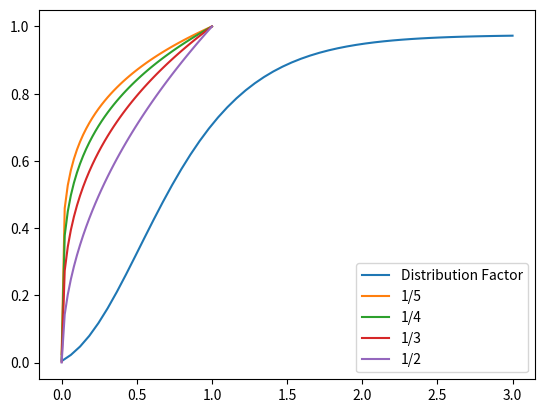

Source code (Python):
# %%
import numpy as np
import matplotlib.pyplot as plt
from scipy.optimize import least_squares


def print_cutoff_percent(scores: list[int]):
    print(f"***Cutoff Percentile: {get_score_cutoff_percent(scores)}\n\n")


def get_engagement_norm(engagement: int) -> float:
    """
    Engagement normalization within 0-1 range
    If engagement is 0, return 0
    Engagement normalization should ramp up quickly to about 0.5 when engagement values are
    in the range of 0-5 and then start to taper off.
    """
    if engagement < 1:
        return 0

    return engagement / (engagement + 5)


# space = np.linspace(0, 100)
# plt.plot(space, get_engagement_norm(space), label="engagement_norm")
# plt.legend()
# plt.show()

# # %%
# def _target_equations(params: np.ndarray) -> np.ndarray:
#     B, M, nu = params
#     def f(x: float) -> float:
#         return 1.0 / (1.0 + np.exp(-B*(x - M)))**(1.0/nu)
#     return np.array([
#         f(0) - 0.01,
#         f(1) - 0.75,
#         f(3) - 0.99,
#     ])

# # Numerically solve for B, M, nu
# initial_guess = np.array([1.0, 1.0, 1.0])
# solution = root(_target_equations, initial_guess).x
# print(f"solution: {solution}")
# B_fit, M_fit, nu_fit = solution

#%%

def _target_equations(params: np.ndarray) -> np.ndarray:
    B, M, nu = params
    def f(x: float) -> float:
        return 1.0 / (1.0 + np.exp(-B*(x - M)))**(1.0/nu)
    return np.array([
        f(0) - 0.01,
        f(1) - 0.75,
        f(2) - 0.90,
        f(3) - 0.99
    ])

initial_guess = np.array([2.4, -3.2, .0001])
solution = least_squares(_target_equations, initial_guess, method='lm').x
print(f"solution: {solution}")
B_fit, M_fit, nu_fit = solution

#%%

def get_distribution_factor(cv: float) -> float:
    """
    Single logistic-type formula satisfying:
      f(0) ≈ 0.01,
      f(1) ≈ 0.75,
      f(3) ≈ 0.99,
    rising gently from near 0 to near 1.
    """
    return 1.0 / (1.0 + np.exp(-B_fit*(cv - M_fit)))**(1.0/nu_fit) - .025


cv_test_dist = np.linspace(0, 3)
plt.plot(cv_test_dist, get_distribution_factor(cv_test_dist), label="Distribution Factor")
plt.legend()
plt.show()

print(f"get_distribution_factor(0): {get_distribution_factor(0)}")
print(f"get_distribution_factor(1): {get_distribution_factor(1)}")
print(f"get_distribution_factor(2): {get_distribution_factor(2)}")
print(f"get_distribution_factor(3): {get_distribution_factor(3)}")

# %%

def get_selectivity_coeff(e_d: float) -> float:
    """Selectivity coefficient based on engagement normalization and distribution factor"""
    selectivity = np.power(e_d, 1 / 2)
    return 1 / (1 + np.exp(10 * (selectivity - 0.5)))


def get_score_cutoff_percent(scores: list[int]) -> float:
    """
    Calculate a cutoff percentage based on the score distribution of the comments.

    In a low engagement environment, we don't have enough data to apply a score-based heuristic so we should return
    closer to 100% of comments.
    If score distribution is narrow, we should be less strict with our score requirements.
    If there is high engagement and a wide score distribution, we should be very strict without our score requirements
    with max selectivity being only the 20% best comments.
    """
    scores_array = np.array(scores)
    print(f"\n\nscores: {scores_array}")
    engagement = np.sum(scores_array - 1)  # Total upvotes (excluding initial 1 point)
    mean = np.mean(scores_array)
    std_dev = np.std(scores_array)
    print(f"std_dev: {std_dev}")
    cv = std_dev / (mean + 1e-8)
    print(f"cv: {cv}")

    engagement_norm = get_engagement_norm(engagement)
    print(f"engagement_norm: {engagement_norm}")

    distribution_factor = get_distribution_factor(cv)
    print(f"distribution_factor: {distribution_factor}")

    e_d = engagement_norm * distribution_factor
    print(f"e_d: {e_d}")

    base_cutoff = 0.2
    max_cutoff = 1.0

    cutoff_percentile = max_cutoff - (max_cutoff - base_cutoff) * get_selectivity_coeff(e_d)
    return cutoff_percentile

print_cutoff_percent([50, 50, 50, 50, 1, 50, 50, 50, 50, 50])
print_cutoff_percent([1, 1, 1, 1, 1, 1, 1, 1, 1, 50, 1, 1, 1])

# print_cutoff_percent([1, 1, 1, 1])
# print_cutoff_percent([1, 1, 1, 1, 1, 1, 1, 1, 1, 2, 1])
# print_cutoff_percent([1, 1, 7, 1])
# print_cutoff_percent([1, 2, 3, 4, 5, 6, 7])
# print_cutoff_percent([1, 1, 1, 1, 1, 1, 1, 1, 1, 7, 1])
# print_cutoff_percent([1, 1, 1, 1, 2, 2, 1, 1, 1, 1])
# print_cutoff_percent([1, 2, 2])
# print_cutoff_percent([7, 15, 64])
# print_cutoff_percent([66, 66, 66])
# print_cutoff_percent([1, 1, 1, 1, 1, 1, 1, 1, 1, 1, 1, 1])
# print_cutoff_percent([1, 5, 2, 1, 2, 3, 2, 2, 2, 1])
# print_cutoff_percent([1, 1, 1, 1, 1, 500000, 1, 1, 1, 1, 1])
# print_cutoff_percent([1, 500000])


# %%

space = np.linspace(1e-8, 1)
plt.plot(space, np.power(space, 1 / 5), label="1/5")
plt.plot(space, np.power(space, 1 / 4), label="1/4")
plt.plot(space, np.power(space, 1 / 3), label="1/3")
plt.plot(space, np.power(space, 1 / 2), label="1/2")
plt.legend()
plt.show()
